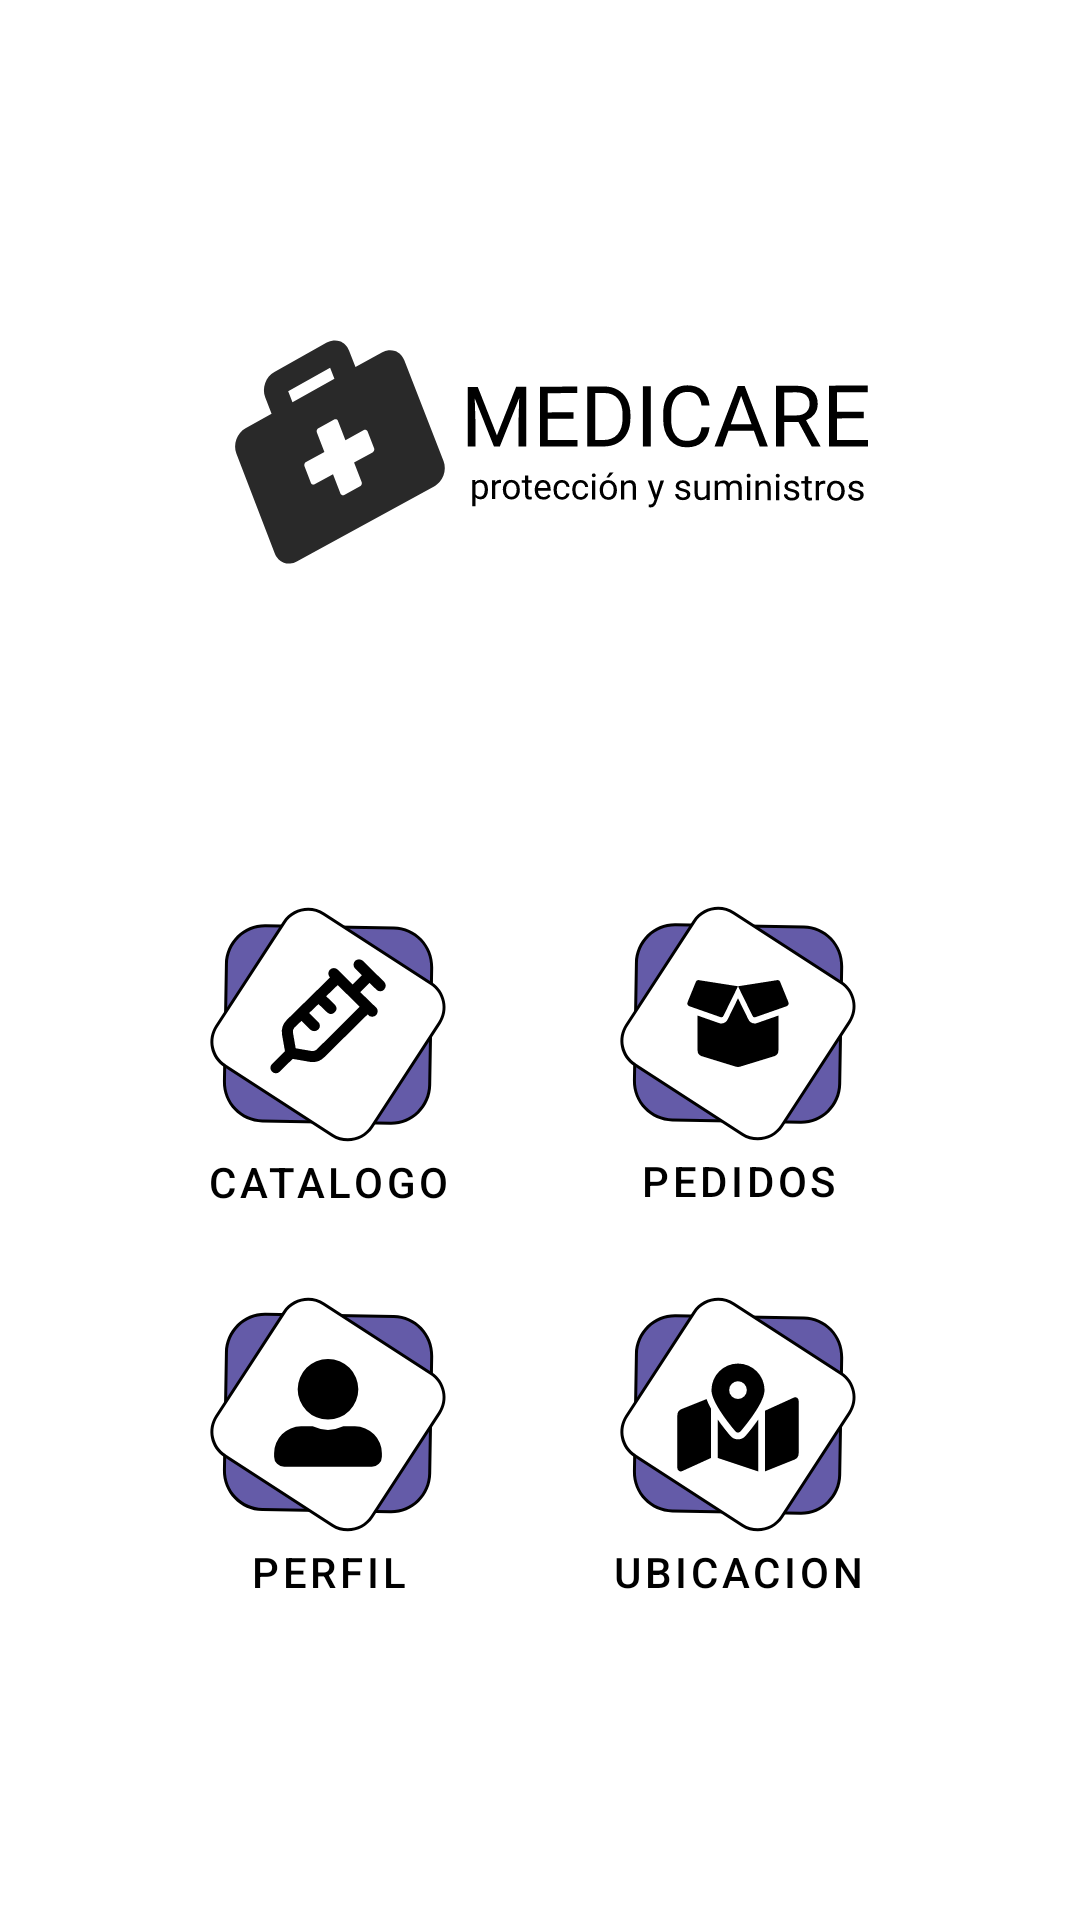

Reconstruct the res/layout file that produces this screen, plus the resources it refers to.
<!-- AndroidManifest.xml: application theme Theme.Medicare -->
<!-- res/layout/activity_main.xml -->
<?xml version="1.0" encoding="utf-8"?>
<androidx.constraintlayout.widget.ConstraintLayout xmlns:android="http://schemas.android.com/apk/res/android"
    xmlns:app="http://schemas.android.com/apk/res-auto"
    xmlns:tools="http://schemas.android.com/tools"
    android:layout_width="match_parent"
    android:layout_height="match_parent"
    android:background="@color/white"
    android:clickable="false"
    android:foreground="@drawable/textura2"
    tools:context=".MainActivity">

    <ImageView
        android:id="@+id/marca"
        android:layout_width="wrap_content"
        android:layout_height="wrap_content"
        android:contentDescription="@string/logo"
        app:layout_constraintBottom_toTopOf="@+id/pedidos"
        app:layout_constraintEnd_toEndOf="parent"
        app:layout_constraintHorizontal_bias="0.497"
        app:layout_constraintStart_toStartOf="parent"
        app:layout_constraintTop_toTopOf="parent"
        app:srcCompat="@drawable/marca" />

    <Button
        android:id="@+id/ubicacion"
        style='?attr/materialButtonOutlinedStyle'
        android:layout_width="wrap_content"
        android:layout_height="wrap_content"
        android:layout_marginStart="2dp"
        android:layout_marginEnd="-3dp"
        android:backgroundTint="#FFFFFF"
        android:drawableTop="@drawable/ic_ubicacion"
        android:onClick="btnIrUbicacion"
        android:text="@string/boton_ubicacion_main"
        android:textColor="@color/black"
        app:cornerRadius='15dp'
        app:layout_constraintBottom_toBottomOf="parent"
        app:layout_constraintEnd_toEndOf="parent"
        app:layout_constraintHorizontal_bias="0.762"
        app:layout_constraintStart_toStartOf="parent"
        app:layout_constraintTop_toTopOf="parent"
        app:layout_constraintVertical_bias="0.805"
        app:strokeColor="@color/verde_correcto"
        app:strokeWidth="3dp" />

    <Button
        android:id="@+id/perfil"
        style='?attr/materialButtonOutlinedStyle'
        android:layout_width="wrap_content"
        android:layout_height="wrap_content"
        android:layout_marginStart="32dp"
        android:layout_marginEnd="2dp"
        android:backgroundTint="#FFFFFF"
        android:drawableTop="@drawable/ic_perfil"
        android:onClick="irPerfilUsuario"
        android:text="@string/boton_perfil_main"
        android:textColor="@color/black"
        app:cornerRadius='15dp'
        app:layout_constraintBottom_toBottomOf="parent"
        app:layout_constraintEnd_toStartOf="@+id/ubicacion"
        app:layout_constraintHorizontal_bias="0.521"
        app:layout_constraintStart_toStartOf="parent"
        app:layout_constraintTop_toTopOf="parent"
        app:layout_constraintVertical_bias="0.805"
        app:strokeColor="@color/verde_correcto"
        app:strokeWidth="3dp" />

    <Button
        android:id="@+id/pedidos"
        style='?attr/materialButtonOutlinedStyle'
        android:layout_width="wrap_content"
        android:layout_height="wrap_content"
        android:layout_marginStart="2dp"
        android:layout_marginEnd="-3dp"
        android:layout_marginBottom="2dp"
        android:backgroundTint="#FFFFFF"
        android:drawableTop="@drawable/ic_pedidos"
        android:onClick="btnIrPedidos"
        android:text="@string/boton_pedidos_main"
        android:textColor="@color/black"
        app:cornerRadius='15dp'
        app:layout_constraintBottom_toTopOf="@+id/ubicacion"
        app:layout_constraintEnd_toEndOf="parent"
        app:layout_constraintHorizontal_bias="0.762"
        app:layout_constraintStart_toStartOf="parent"
        app:layout_constraintTop_toTopOf="parent"
        app:layout_constraintVertical_bias="0.949"
        app:strokeColor="@color/verde_correcto"
        app:strokeWidth="3dp" />

    <Button
        style='?attr/materialButtonOutlinedStyle'
        android:layout_width="wrap_content"
        android:layout_height="wrap_content"
        android:layout_marginStart="32dp"
        android:layout_marginEnd="2dp"
        android:layout_marginBottom="2dp"
        android:backgroundTint="#FFFFFF"
        android:drawableTop="@drawable/ic_catalogo"
        android:onClick="btnIrCatalogo"
        android:text="@string/boton_catalogo_main"
        android:textColor="@color/black"
        app:cornerRadius='15dp'
        app:layout_constraintBottom_toTopOf="@+id/perfil"
        app:layout_constraintEnd_toStartOf="@+id/pedidos"
        app:layout_constraintHorizontal_bias="0.524"
        app:layout_constraintStart_toStartOf="parent"
        app:layout_constraintTop_toTopOf="parent"
        app:layout_constraintVertical_bias="0.95"
        app:strokeColor="@color/verde_correcto"
        app:strokeWidth="3dp" />


</androidx.constraintlayout.widget.ConstraintLayout>
<!-- resources referenced by this layout -->
<resources>
  <color name="black">#000000</color>
  <color name="verde_correcto">#0dbf8f</color>
  <color name="white">#ffffff</color>
  <!-- drawable ic_catalogo: vector/xml drawable (drawable, 3898 chars, omitted) -->
  <!-- drawable ic_pedidos: vector/xml drawable (drawable, 3621 chars, omitted) -->
  <!-- drawable ic_perfil: vector/xml drawable (drawable, 3266 chars, omitted) -->
  <!-- drawable ic_ubicacion: vector/xml drawable (drawable, 3705 chars, omitted) -->
  <!-- drawable marca: png bitmap (drawable, 3579 bytes) -->
  <!-- drawable textura2: png bitmap (drawable-xxxhdpi, 165778 bytes) -->
  <string name="boton_catalogo_main">CATALOGO</string>
  <string name="boton_pedidos_main">PEDIDOS</string>
  <string name="boton_perfil_main">PERFIL</string>
  <string name="boton_ubicacion_main">UBICACION</string>
  <string name="logo">logo</string>
  <style name="Theme.Medicare" parent="Theme.MaterialComponents.DayNight.NoActionBar">
          
          <item name="colorPrimary">@color/purple_500</item>
          <item name="colorPrimaryVariant">@color/purple_700</item>
          <item name="colorOnPrimary">@color/white</item>
          
          <item name="colorSecondary">@color/teal_200</item>
          <item name="colorSecondaryVariant">@color/teal_700</item>
          <item name="colorOnSecondary">@color/black</item>
          
          <item name="android:statusBarColor" tools:targetApi="l">?attr/colorPrimaryVariant</item>
          
      </style>
  <color name="purple_500">#FF6200EE</color>
  <color name="purple_700">#5743D9</color>
  <color name="teal_200">#FF03DAC5</color>
  <color name="teal_700">#FF018786</color>
</resources>
